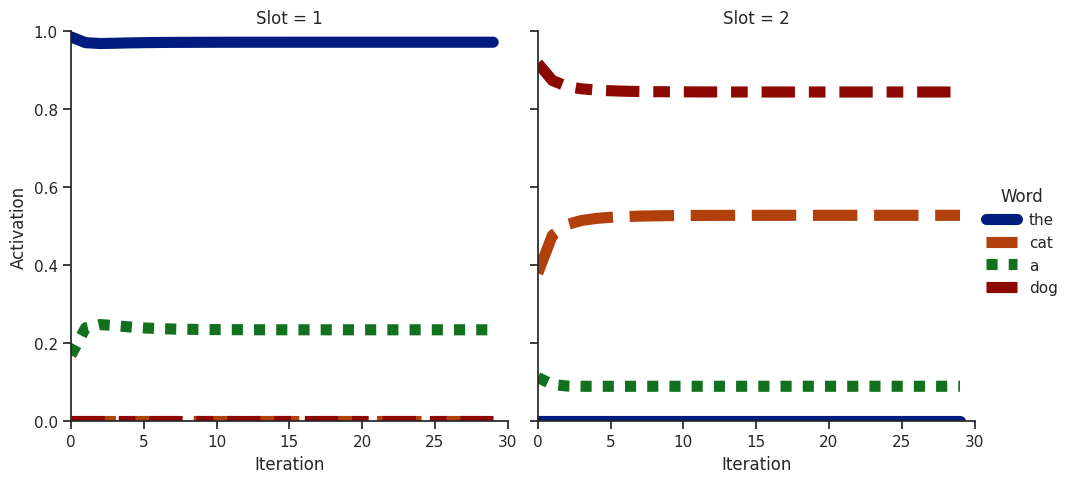

The script that saved this image: (Note: this script raises an exception after producing the figure.)
import numpy as np
from collections import Counter
import pandas as pd
from matplotlib import pyplot as plt
import seaborn as sns

def vcos(u,v):
    if u.dot(v) == 0:
        return 0
    else:
        return u.dot(v)/(np.linalg.norm(u)*np.linalg.norm(v))






vectors = [[1,1,-1,-1], [-1,1,-1,1], [1,1,1,1], [1,-1,-1,1]]


#wvecs = {"the":[1,1,-1,-1], "cat":[-1,1,-1,1], "a":[1,1,1,1], "dog":[1,-1,-1,1]}
vocab = ['the','cat', 'a', 'dog']

NIterProbe = 1
NIterEncode= 1


resps = {}


for m in range(NIterEncode):
    word_assignment = list(range(len(vocab)))
    #np.random.shuffle(word_assignment)
    
    wvecs = {vocab[word_assignment[i]]:vectors[i] for i in range(len(vocab))}
    
    #wvecs = {w:wvecs[w]/np.linalg.norm(wvecs[w]) for w in wvecs.keys()}
    
    wvec_mat = np.vstack([wvecs['the'], wvecs['cat'], wvecs['a'], wvecs['dog']])
    
    
    p1 =  np.hstack([wvecs['the'], wvecs['cat']])
    p2 =  np.hstack([wvecs['a'], wvecs['dog']])
    p1 = p1/np.linalg.norm(p1)
    p2 = p2/np.linalg.norm(p2)
    
    W = 1.2*np.outer(p1, p1) + 1.1*np.outer(p2, p2)
    
    probes = {"old_strong":p1,
                "old_weak":p2,
                "old_strong_part":np.hstack([wvecs['the'], np.zeros(4)]),
                "old_weak_part":np.hstack([wvecs['a'], np.zeros(4)]),
                "new1":np.hstack([wvecs['the'], wvecs['dog']]),
                "new2":np.hstack([wvecs['a'], wvecs['cat']]),
                "odd1":np.hstack([wvecs['dog'], wvecs['the']]),
                "odd2":np.hstack([wvecs['cat'], wvecs['a']])}
    
    
    runDEN = False
    runBSB = False
    
    noise = 0.3
    
    ###Dynamic-Eigen-Net
    if runDEN:
        print("Dynamic-Eigen-Net")
        for probe_type in probes.keys():
            resps = []
            for l in range(NIterProbe):
                probe = probes[probe_type] + np.random.normal(0, noise)
                probe /= np.linalg.norm(probe)
                
                x = 1*probe
                W_prime = W + np.outer(x, x)
                x_prime = probe.dot(W_prime)
                x_prime /= np.linalg.norm(x_prime)
                k = 1
                while(np.linalg.norm(x - x_prime) > 1e-7):
                    x = 1*x_prime
                    x_prime = x.dot(W_prime)
                    x_prime /= np.linalg.norm(x_prime)
                    k += 1
                
                
                s1 = np.array([np.abs(vcos(x_prime[:4], wvec_mat[j])) for j in range(len(vocab))])
                s2 = np.array([np.abs(vcos(x_prime[4:], wvec_mat[j])) for j in range(len(vocab))])
        
                
                w1 = vocab[np.argmax(s1)]
                w2 = vocab[np.argmax(s2)]
                
                resp = w1 + " " + w2
                resps.append(resp)
                
                #if probe_type not in resps:
                #    resps[probe_type] = [resp]
                #else:
                #    resps[probe_type].append(resp)
            counts =  Counter(resps)
            print(probe_type)
            for cue in counts.keys():
                print(cue, counts[cue]/NIterProbe)
    
    
    ###BSB
    if runBSB:
        print('-'*32)
        print("Brain-State-in-a-Box")
        for probe_type in probes.keys():
            resps = []
            for l in range(NIterProbe):
                probe = probes[probe_type] + np.random.normal(0, noise)
                probe /= np.linalg.norm(probe)
        
                x1 = 1*probe
                x2 = x1.dot(W).clip(min=-1, max=1)
                k = 1
                while(np.linalg.norm(x1 - x2) > 1e-7):
                    x1 = 1*x2
                    x2 = x1.dot(W).clip(min=-1, max=1)
                    k += 1
                
                
                s1 = np.array([np.abs(vcos(x2[:4], wvec_mat[j])) for j in range(len(vocab))])
                s2 = np.array([np.abs(vcos(x2[4:], wvec_mat[j])) for j in range(len(vocab))])
                
                w1 = vocab[np.argmax(s1)]
                w2 = vocab[np.argmax(s2)]
                
                resp = w1 + " " + w2
                resps.append(resp)
            
    
            counts =  Counter(resps)
            print(probe_type)
            for cue in counts.keys():
                print(cue, counts[cue]/NIterProbe)




###DEN plots
p_fine  = probes['new1']
p_odd   = probes['odd1']
fam_new = []
frames = {"the dog":[], "dog the":[]}

probe = p_fine + np.random.normal(0, noise)
probe /= np.linalg.norm(probe)
x = 1*probe
W_prime = W + np.outer(x, x)
x_prime = probe.dot(W_prime)
fam_new.append(np.linalg.norm(x_prime))
x_prime /= np.linalg.norm(x_prime)

s1 = np.array([np.abs(vcos(x_prime[:4], wvec_mat[j])) for j in range(len(vocab))])
s2 = np.array([np.abs(vcos(x_prime[4:], wvec_mat[j])) for j in range(len(vocab))])

frames["the dog"].append(np.hstack([s1,s2]))


k = 1
while(np.linalg.norm(x - x_prime) > 1e-7):
    x = 1*x_prime
    x_prime = x.dot(W_prime)
    fam_new.append(np.linalg.norm(x_prime))
    x_prime /= np.linalg.norm(x_prime)

    s1 = np.array([np.abs(vcos(x_prime[:4], wvec_mat[j])) for j in range(len(vocab))])
    s2 = np.array([np.abs(vcos(x_prime[4:], wvec_mat[j])) for j in range(len(vocab))])



    frames["the dog"].append(np.hstack([s1,s2]))
    k += 1

                                                                                   
s1 = np.array([np.abs(vcos(x_prime[:4], wvec_mat[j])) for j in range(len(vocab))])
s2 = np.array([np.abs(vcos(x_prime[4:], wvec_mat[j])) for j in range(len(vocab))])
                                                                                   
                                                                                   
w1 = vocab[np.argmax(s1)]
w2 = vocab[np.argmax(s2)]

resp = w1 + " " + w2



frames_new = np.array(frames['the dog'])
fam_odd = []
probe = p_odd + np.random.normal(0, noise)
probe /= np.linalg.norm(probe)
x = 1*probe
W_prime = W + np.outer(x, x)
x_prime = probe.dot(W_prime)
fam_odd.append(np.linalg.norm(x_prime))
x_prime /= np.linalg.norm(x_prime)
s1 = np.array([np.abs(vcos(x_prime[:4], wvec_mat[j])) for j in range(len(vocab))])
s2 = np.array([np.abs(vcos(x_prime[4:], wvec_mat[j])) for j in range(len(vocab))])

frames["dog the"].append(np.hstack([s1,s2]))

k = 1
while(np.linalg.norm(x - x_prime) > 1e-7):
    x = 1*x_prime
    x_prime = x.dot(W_prime)
    fam_odd.append(np.linalg.norm(x_prime))
    x_prime /= np.linalg.norm(x_prime)


    s1 = np.array([np.abs(vcos(x_prime[:4], wvec_mat[j])) for j in range(len(vocab))])
    s2 = np.array([np.abs(vcos(x_prime[4:], wvec_mat[j])) for j in range(len(vocab))])



    frames["dog the"].append(np.hstack([s1,s2]))
    k += 1

                                                                                   
s1 = np.array([np.abs(vcos(x_prime[:4], wvec_mat[j])) for j in range(len(vocab))])
s2 = np.array([np.abs(vcos(x_prime[4:], wvec_mat[j])) for j in range(len(vocab))])
                                                                                   
                                                                                   
w1 = vocab[np.argmax(s1)]
w2 = vocab[np.argmax(s2)]

resp = w1 + " " + w2

frames_new = np.array(frames['the dog'])
frames_odd = np.array(frames['dog the'])



activation = []
slot = []
word = []
iteration=[]
(n, m) = frames_new.shape 
for i in range(m):
    activation +=  list( frames_new[:, i] )
    if i < 4:
        slot += [1]*n
    else:
        slot += [2]*n
    iteration += range(n)
    word += [vocab[i%4]]*n

df = pd.DataFrame({"Activation": activation, "Word":word, "Slot": slot, "Iteration": iteration})

sns.set_theme(style="ticks")
palette = sns.color_palette("Set2")
plot = sns.relplot(data = df, x='Iteration', y='Activation', col="Slot", style="Word", kind="line", hue="Word", palette="dark", linewidth=8)
plot.set(ylim=(0,1))
plot.set(xlim=(0, min(len(frames_new), len(frames_odd))))
plot.set_xticklabels(range(min(len(frames_new), len(frames_odd))))





activation = []
slot = []
word = []
iteration=[]
(n, m) = frames_odd.shape 
for i in range(m):
    activation +=  list( frames_odd[:, i] )
    if i < 4:
        slot += [1]*n
    else:
        slot += [2]*n
    iteration += range(n)
    word += [vocab[i%4]]*n

df = pd.DataFrame({"Activation": activation, "Word":word, "Slot": slot, "Iteration": iteration})


palette = sns.color_palette("plasma")
sns.set_theme(style="ticks")
plot = sns.relplot(data = df, x='Iteration', y='Activation', col="Slot", style="Word", kind="line", hue="Word", linewidth=8)
plot.set(ylim=(0,1))
plot.set(xlim=(0, min(len(frames_new), len(frames_odd))))
plot.set_xticklabels(range(min(len(frames_new), len(frames_odd))))
plt.show()
